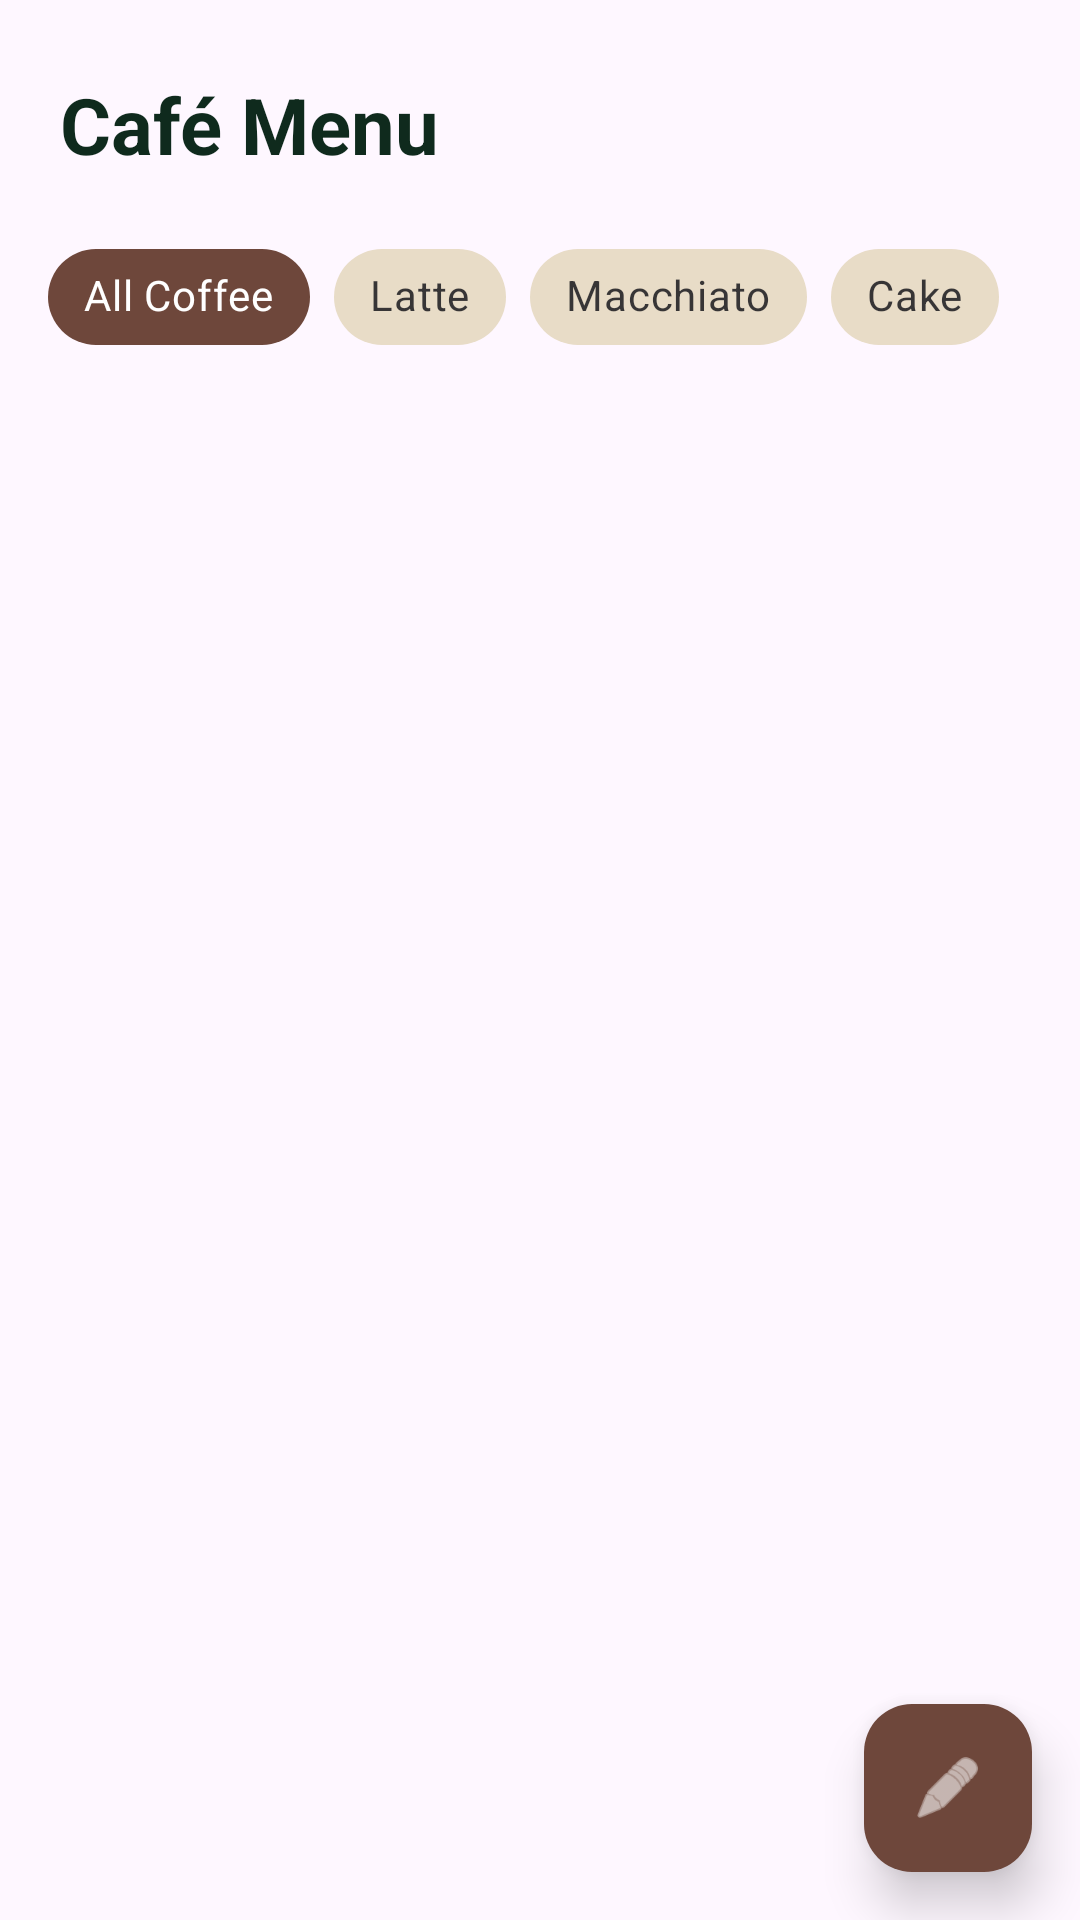

Reconstruct the res/layout file that produces this screen, plus the resources it refers to.
<!-- AndroidManifest.xml: application theme Theme.CafeShopApplication -->
<!-- res/layout/menu_page.xml -->
<?xml version="1.0" encoding="utf-8"?>
<androidx.constraintlayout.widget.ConstraintLayout
    xmlns:android="http://schemas.android.com/apk/res/android"
    xmlns:app="http://schemas.android.com/apk/res-auto"
    xmlns:tools="http://schemas.android.com/tools"
    android:layout_width="match_parent"
    android:layout_height="match_parent"
    tools:context=".ui.menu.MenuFragment">

    <ImageView
        android:id="@+id/menu_background"
        android:layout_width="match_parent"
        android:layout_height="match_parent"
        android:scaleType="centerCrop"
        android:src="@drawable/image_background_menu"
        android:alpha="0.35"
        app:layout_constraintTop_toTopOf="parent"
        app:layout_constraintBottom_toBottomOf="parent"/>

    <TextView
        android:id="@+id/text_view_menu_title"
        android:layout_width="wrap_content"
        android:layout_height="wrap_content"
        android:text="@string/cafe_menu_title"
        android:textSize="26sp"
        android:textStyle="bold"
        android:textColor="@color/color_primary_dark"
        android:layout_marginTop="24dp"
        android:layout_marginStart="20dp"
        android:elevation="10dp"
        app:layout_constraintStart_toStartOf="parent"
        app:layout_constraintTop_toTopOf="parent" />

    <HorizontalScrollView
        android:id="@+id/category_scroll_view"
        android:layout_width="match_parent"
        android:layout_height="wrap_content"
        android:scrollbars="none"
        android:paddingStart="16dp"
        android:paddingEnd="16dp"
        android:layout_marginTop="16dp"
        android:elevation="10dp"
        app:layout_constraintTop_toBottomOf="@id/text_view_menu_title"
        app:layout_constraintStart_toStartOf="parent"
        app:layout_constraintEnd_toEndOf="parent">

        <com.google.android.material.chip.ChipGroup
            android:id="@+id/chip_group_categories"
            android:layout_width="wrap_content"
            android:layout_height="wrap_content"
            app:singleSelection="true"
            app:selectionRequired="true">

            <com.google.android.material.chip.Chip
                android:id="@+id/chip_all"
                style="@style/Widget.MaterialComponents.Chip.Choice"
                android:layout_width="wrap_content"
                android:layout_height="wrap_content"
                android:text="All Coffee"
                android:textColor="@color/white"
                android:checked="true"
                app:chipBackgroundColor="@color/luxury_brown" />

            <com.google.android.material.chip.Chip
                android:id="@+id/chip_latte"
                style="@style/Widget.MaterialComponents.Chip.Choice"
                android:layout_width="wrap_content"
                android:layout_height="wrap_content"
                android:text="Latte"
                app:chipBackgroundColor="@color/luxury_card_light" />

            <com.google.android.material.chip.Chip
                android:id="@+id/chip_macchiato"
                style="@style/Widget.MaterialComponents.Chip.Choice"
                android:layout_width="wrap_content"
                android:layout_height="wrap_content"
                android:text="Macchiato"
                app:chipBackgroundColor="@color/luxury_card_light" />

            <com.google.android.material.chip.Chip
                android:id="@+id/chip_cake"
                style="@style/Widget.MaterialComponents.Chip.Choice"
                android:layout_width="wrap_content"
                android:layout_height="wrap_content"
                android:text="Cake"
                app:chipBackgroundColor="@color/luxury_card_light" />

        </com.google.android.material.chip.ChipGroup>
    </HorizontalScrollView>

    <androidx.recyclerview.widget.RecyclerView
        android:id="@+id/recycler_view_products"
        android:layout_width="0dp"
        android:layout_height="0dp"
        android:layout_marginTop="12dp"
        android:padding="8dp"
        android:clipToPadding="false"
        android:elevation="10dp"
        app:layout_constraintBottom_toBottomOf="parent"
        app:layout_constraintEnd_toEndOf="parent"
        app:layout_constraintStart_toStartOf="parent"
        app:layout_constraintTop_toBottomOf="@id/category_scroll_view"
        tools:listitem="@layout/item_product" />

    <ProgressBar
        android:id="@+id/progress_bar"
        style="?android:attr/progressBarStyle"
        android:layout_width="wrap_content"
        android:layout_height="wrap_content"
        android:visibility="gone"
        android:elevation="10dp"
        app:layout_constraintBottom_toBottomOf="parent"
        app:layout_constraintEnd_toEndOf="parent"
        app:layout_constraintStart_toStartOf="parent"
        app:layout_constraintTop_toTopOf="parent" />

    <com.google.android.material.floatingactionbutton.FloatingActionButton
        android:id="@+id/button_feedback_shortcut"
        android:layout_width="wrap_content"
        android:layout_height="wrap_content"
        android:layout_margin="16dp"
        android:src="@android:drawable/ic_menu_edit"
        app:backgroundTint="@color/luxury_brown"
        app:tint="@color/white"
        android:elevation="10dp"
        app:elevation="10dp"
        app:layout_constraintBottom_toBottomOf="parent"
        app:layout_constraintEnd_toEndOf="parent"
        android:contentDescription="Give Feedback" />

</androidx.constraintlayout.widget.ConstraintLayout>
<!-- res/layout/item_product.xml (included above) -->
<?xml version="1.0" encoding="utf-8"?>
<com.google.android.material.card.MaterialCardView
    xmlns:android="http://schemas.android.com/apk/res/android"
    xmlns:app="http://schemas.android.com/apk/res-auto"
    android:layout_width="match_parent"
    android:layout_height="wrap_content"
    android:layout_margin="12dp"
    android:clickable="true"
    android:focusable="true"
    app:cardCornerRadius="20dp"
    app:cardElevation="6dp"
    app:cardUseCompatPadding="true"
    android:backgroundTint="@color/luxury_card_cream"
    app:strokeColor="@color/luxury_brown"
    app:strokeWidth="1dp">

    <LinearLayout
        android:orientation="vertical"
        android:padding="16dp"
        android:layout_width="match_parent"
        android:layout_height="wrap_content">

        
        <ImageView
            android:id="@+id/imageViewProduct"
            android:layout_width="match_parent"
            android:layout_height="190dp"
            android:scaleType="centerCrop"
            android:background="@drawable/product_image_rounded"
            android:adjustViewBounds="true"/>

        
        <TextView
            android:id="@+id/textViewProductName"
            android:layout_width="wrap_content"
            android:layout_height="wrap_content"
            android:text="Spanish Latte"
            android:textSize="20sp"
            android:textStyle="bold"
            android:textColor="#291C0E"
            android:layout_marginTop="12dp"/>

        
        <TextView
            android:id="@+id/textViewProductPrice"
            android:layout_width="wrap_content"
            android:layout_height="wrap_content"
            android:text="$18.00 $"
            android:textSize="16sp"
            android:textColor="#6E473B"
            android:layout_marginTop="4dp"/>

        
        <com.google.android.material.button.MaterialButton
            android:id="@+id/buttonAddToCart"
            android:layout_width="wrap_content"
            android:layout_height="wrap_content"
            android:layout_gravity="end"
            android:layout_marginTop="12dp"
            android:paddingStart="24dp"
            android:paddingEnd="24dp"
            android:text="Add"
            android:textColor="@android:color/white"
            android:backgroundTint="#6E473B"
            app:cornerRadius="12dp"/>

    </LinearLayout>

</com.google.android.material.card.MaterialCardView>
<!-- resources referenced by this layout -->
<resources>
  <color name="color_primary_dark">#0F2A1D</color>
  <color name="luxury_brown">#6E473B</color>
  <color name="luxury_card_cream">#E1D4C2</color>
  <color name="luxury_card_light">#E8DCC7</color>
  <color name="white">#FFFFFFFF</color>
  <string name="cafe_menu_title">Café Menu</string>
  <style name="Theme.CafeShopApplication" parent="Base.Theme.CafeShopApplication" />
  <style name="Base.Theme.CafeShopApplication" parent="Theme.Material3.DayNight.NoActionBar">
      </style>
</resources>
